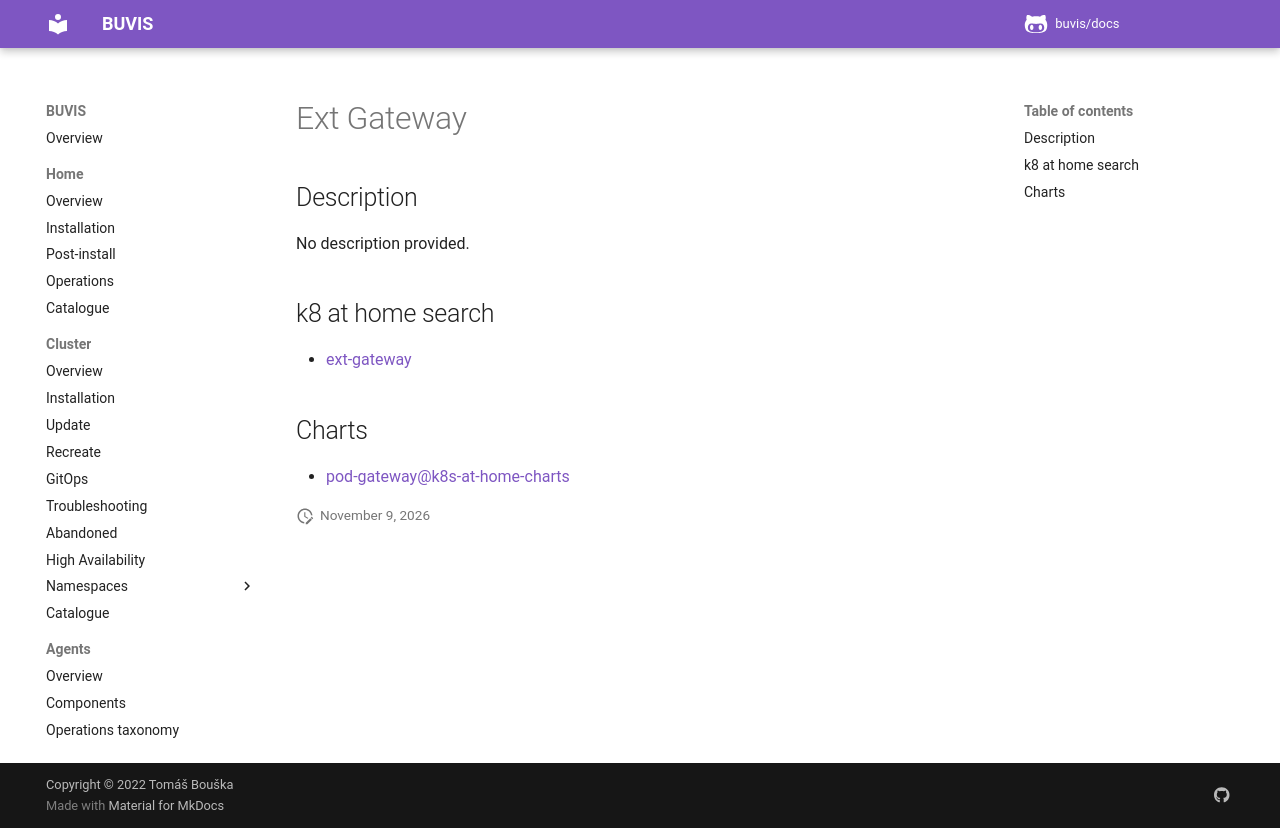

repository: buvis/docs · page: cluster/catalogue/ext-gateway/index.html · generator: mkdocs

# Ext Gateway

## Description

No description provided.

## k8 at home search

- [ext-gateway](https://nanne.dev/k8s-at-home-search/#/ext-gateway)

## Charts

- [pod-gateway@k8s-at-home-charts](https://k8s-at-home.com/charts/)
